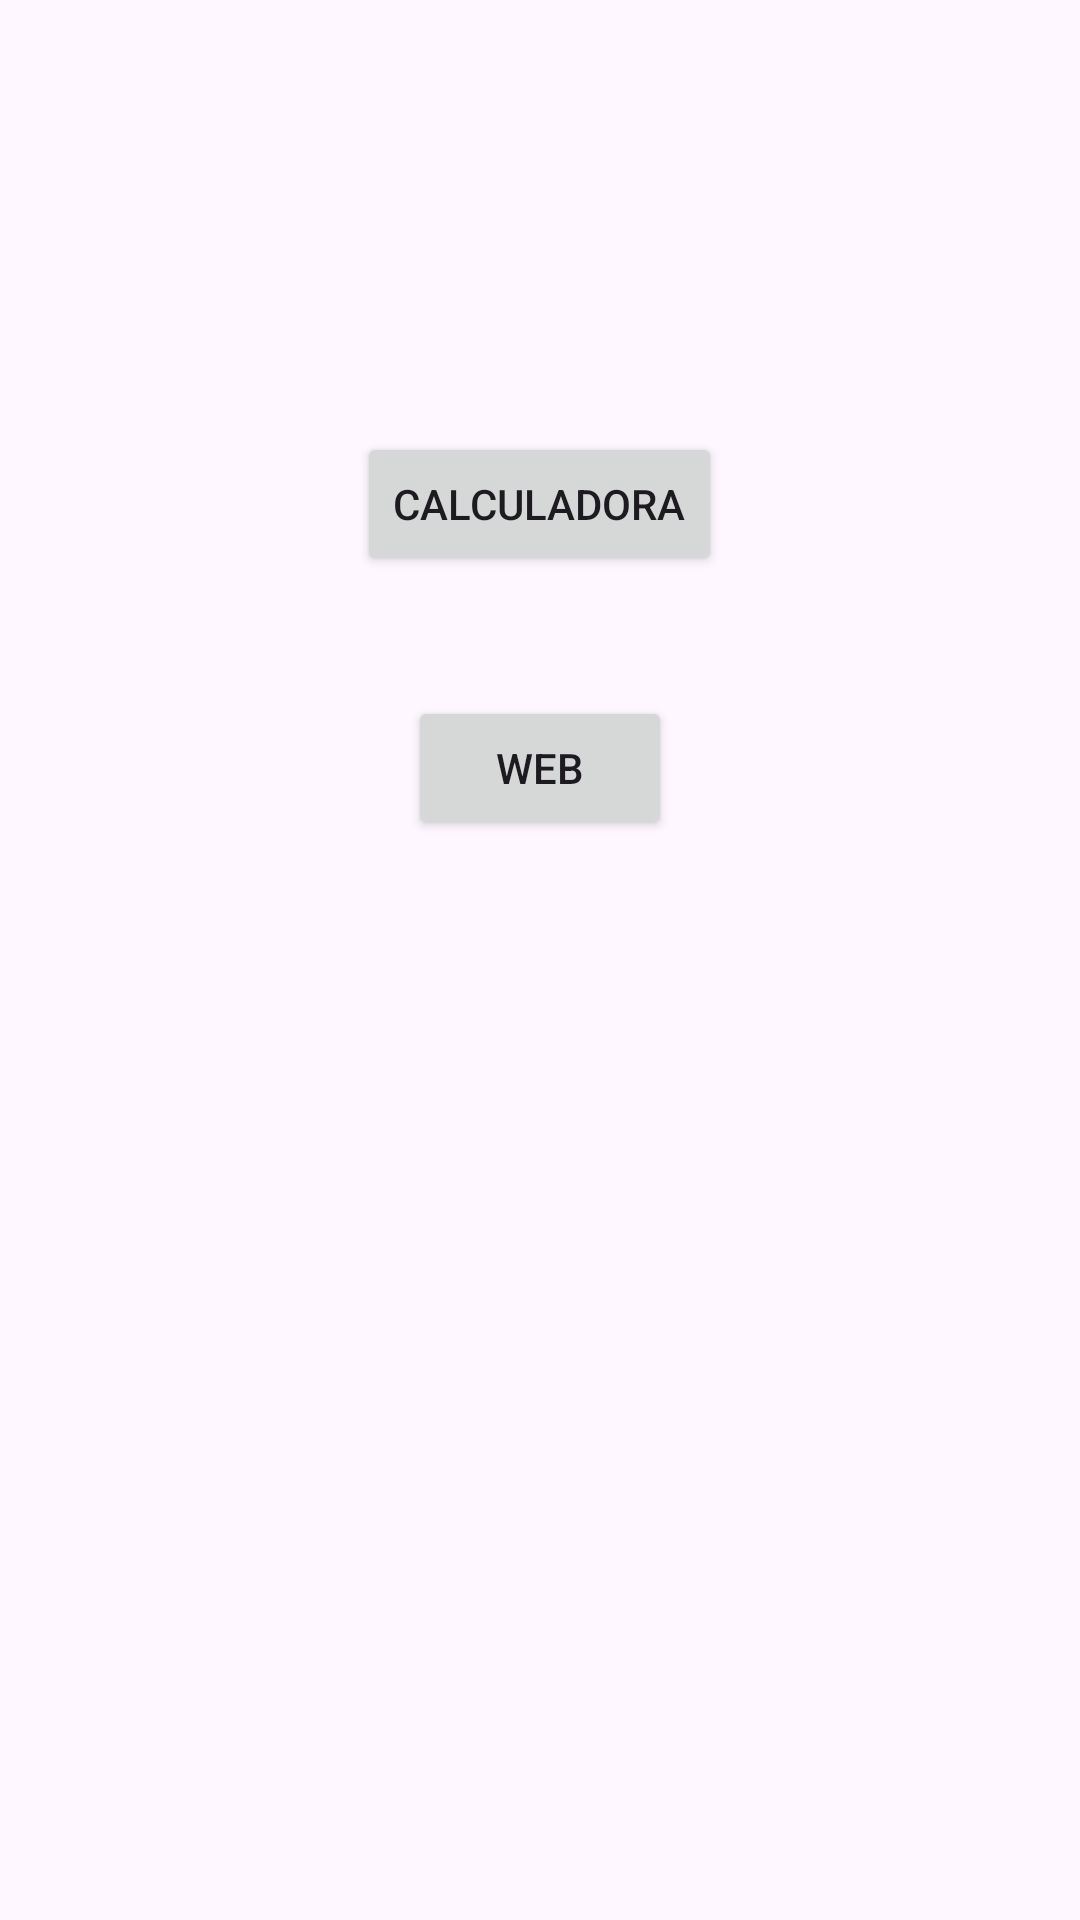

Here is an Android app screen rendered from its layout file. Give the layout XML and the strings, colors and styles it references.
<!-- AndroidManifest.xml: application theme Theme.Calaculadora_ref1 -->
<!-- res/layout/content_main.xml -->
<?xml version="1.0" encoding="utf-8"?>
<LinearLayout xmlns:android="http://schemas.android.com/apk/res/android"
    xmlns:app="http://schemas.android.com/apk/res-auto"
    android:layout_width="match_parent"
    android:layout_height="match_parent"
    android:orientation="vertical"
    android:gravity="center"
    app:layout_behavior="@string/appbar_scrolling_view_behavior">

    <Button
        android:id="@+id/calcXML"
        android:layout_width="wrap_content"
        android:layout_height="wrap_content"
        android:layout_marginBottom="40dp"
        android:text="Calculadora" />

    <Button
        android:id="@+id/webXML"
        android:layout_width="wrap_content"
        android:layout_height="wrap_content"
        android:layout_marginBottom="216dp"
        android:text="WEB" />

</LinearLayout>
<!-- resources referenced by this layout -->
<resources>
  <style name="Theme.Calaculadora_ref1" parent="Base.Theme.Calaculadora_ref1" />
  <style name="Base.Theme.Calaculadora_ref1" parent="Theme.Material3.DayNight.NoActionBar">
          
          
      </style>
</resources>
